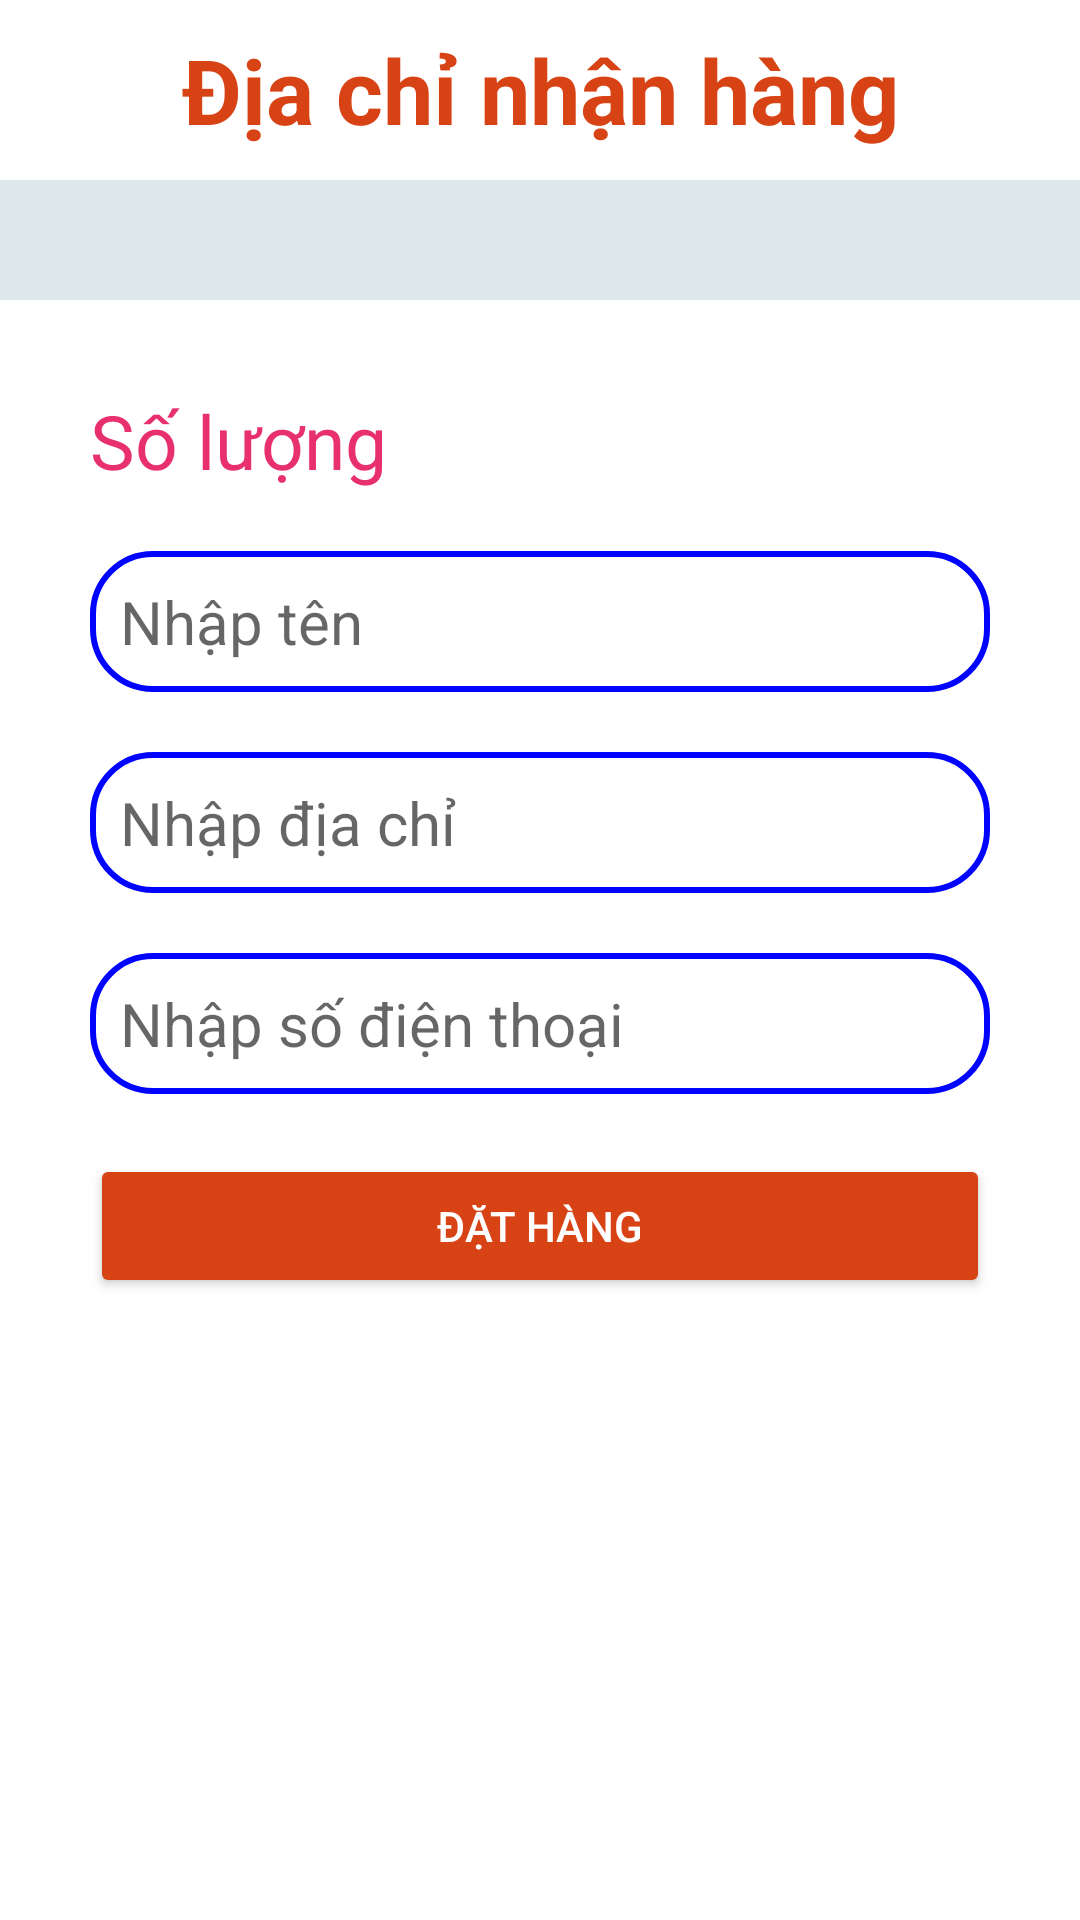

The Android layout XML behind this screen, and the referenced resources:
<!-- AndroidManifest.xml: application theme Theme.Beamy -->
<!-- res/layout/activity_thanh_toan.xml -->
<?xml version="1.0" encoding="utf-8"?>
<LinearLayout xmlns:android="http://schemas.android.com/apk/res/android"
    xmlns:app="http://schemas.android.com/apk/res-auto"
    xmlns:tools="http://schemas.android.com/tools"
    android:layout_width="match_parent"
    android:layout_height="match_parent"
    tools:context=".ThanhToanActivity"
    android:orientation="vertical"
    android:weightSum="10"
    android:background="#DDE8ED">
    <LinearLayout
        android:background="@color/white"
        android:layout_width="match_parent"
        android:layout_height="0dp"
        android:layout_weight="1">
        <TextView
            android:layout_width="match_parent"
            android:layout_height="match_parent"
            android:text="Địa chỉ nhận hàng"
            android:textSize="30dp"
            android:textStyle="bold"
            android:textColor="#D84315"
            android:gravity="center">
        </TextView>
    </LinearLayout>

    <LinearLayout
        android:layout_width="match_parent"
        android:layout_height="0dp"
        android:layout_marginTop="40dp"
        android:layout_weight="9"
        android:background="@color/white"
        android:orientation="vertical"
        android:padding="30dp">

        <LinearLayout
            android:layout_width="match_parent"
            android:layout_height="wrap_content">

            <TextView
                android:id="@+id/txttienhoadon"
                android:layout_width="match_parent"
                android:layout_height="match_parent"
                android:text="Số lượng"
                android:textColor="#E8306E"
                android:textSize="25dp"></TextView>
        </LinearLayout>

        <EditText
            android:id="@+id/edttenkhachhang"
            android:layout_width="match_parent"
            android:layout_height="wrap_content"
            android:layout_marginTop="20dp"
            android:background="@drawable/custom_edit_text"
            android:hint="Nhập tên"
            android:padding="10dp"
            android:shadowColor="#670707"
            android:textColor="#101010"
            android:textSize="20dp"></EditText>

        <EditText
            android:id="@+id/edtdiachikhachhang"
            android:layout_width="match_parent"
            android:layout_height="wrap_content"
            android:layout_marginTop="20dp"
            android:background="@drawable/custom_edit_text"
            android:hint="Nhập địa chỉ"
            android:padding="10dp"
            android:shadowColor="#670707"
            android:textColor="#101010"
            android:textSize="20dp"></EditText>

        <EditText
            android:id="@+id/edtsdtkhachhang"
            android:layout_width="match_parent"
            android:layout_height="wrap_content"
            android:layout_marginTop="20dp"
            android:background="@drawable/custom_edit_text"
            android:hint="Nhập số điện thoại"
            android:inputType="number"
            android:padding="10dp"
            android:shadowColor="#670707"
            android:textColor="#101010"
            android:textSize="20dp"></EditText>

        <Button
            android:id="@+id/btnok"
            android:layout_width="match_parent"
            android:layout_height="wrap_content"
            android:layout_marginTop="20dp"
            android:backgroundTint="#D84315"
            android:text="Đặt hàng"
            android:textColor="@color/white"></Button>
    </LinearLayout>
</LinearLayout>
<!-- resources referenced by this layout -->
<resources>
  <!-- drawable custom_edit_text (drawable) -->
  <?xml version="1.0" encoding="utf-8"?>
  <shape xmlns:android="http://schemas.android.com/apk/res/android"
      android:shape="rectangle">
      <padding android:bottom="10dp"
          android:top="10dp"
          android:left="10dp"
          android:right="10dp">
      </padding>
      <corners android:radius="20dp">
      </corners>
      <stroke android:color="#0004ff"
          android:width="2dp">
      </stroke>
  </shape>
  <style name="Theme.Beamy" parent="Theme.MaterialComponents.DayNight.NoActionBar">
          
          <item name="colorPrimary">@color/purple_500</item>
          <item name="colorPrimaryVariant">@color/purple_700</item>
          <item name="colorOnPrimary">@color/white</item>
          
          <item name="colorSecondary">@color/teal_200</item>
          <item name="colorSecondaryVariant">@color/teal_700</item>
          <item name="colorOnSecondary">@color/black</item>
          
          <item name="android:statusBarColor" tools:targetApi="l">?attr/colorPrimaryVariant</item>
          
      </style>
  <!-- not gathered from this repository: default colours our renderer supplied (Android Studio template values) -->
  <color name="purple_500">#FF6200EE</color>
  <color name="purple_700">#FF3700B3</color>
  <color name="teal_200">#FF03DAC5</color>
  <color name="teal_700">#FF018786</color>
  <color name="black">#FF000000</color>
  <color name="white">#FFFFFFFF</color>
</resources>
